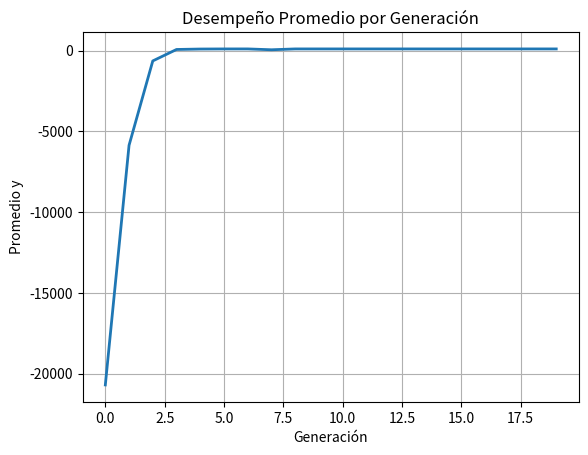

Write the Python code that produced this figure.
# ----- ALGORITMO GENÉTICO 1 ----- #
import numpy as np
import matplotlib.pyplot as plt

# Inicialización de la población
nbits = 8
pobladores = 80

# Población inicial (numpy incluye el límite inferior pero excluye el superior, por eso usamos 256)
xpadres = np.random.randint(0, 256, pobladores)
yprom = np.zeros(20)

# Número de generaciones: 20
for n in range(20):
    
    # --------- Evaluar y ordenar y = f(x) ---------
    # Función de ajuste: y = -(x-20.373)^2+100 
    y = -(xpadres - 20.373)**2 + 100
    yprom[n] = np.mean(y)
    
    # Crear los cromosomas (ordenando de menor a mayor según y)
    indices_ordenados = np.argsort(y)
    xpadres_ordenados = xpadres[indices_ordenados]
    
    # Nos quedamos con la mitad superior (los mejores evaluados)
    mejores_padres = xpadres_ordenados[pobladores // 2 :] #aqui nos quedamos
    
    # --------- Decodificar a binario ---------
    # Convertimos los números decimales a binario (8 columnas)
    padresbin = np.zeros((pobladores // 2, nbits), dtype=int)
    for i, val in enumerate(mejores_padres):
        for j in range(nbits):
            padresbin[i, j] = (int(val) >> j) & 1

    # --------- Cruzamiento ---------
    hijobin = np.zeros_like(padresbin)
    
    for k in range(pobladores // 4):
        # m = valores aleatorios entre 1 y nbits-2
        m = np.random.randint(1, nbits - 1)
        
        # Cruzamiento intercalando partes de la cadena
        padre1 = padresbin[2*k]
        padre2 = padresbin[2*k + 1]
        
        hijobin[2*k] = np.concatenate((padre1[:m], padre2[m:]))
        hijobin[2*k + 1] = np.concatenate((padre2[:m], padre1[m:]))
        
    # --------- Mutación ---------
    p = np.random.rand()
    if p >= 0.8:
        # Seleccionar aleatoriamente una posición y un bit
        nhijo = np.random.randint(0, pobladores // 2)
        nbit = np.random.randint(0, nbits)
        
        # Invertir bit: si es 1 cambia a 0, y viceversa
        hijobin[nhijo, nbit] = 1 - hijobin[nhijo, nbit]

    # --------- Reiniciar proceso ---------
    # Cambiar de binario a decimal 
    hijodec = np.zeros(pobladores // 2)
    for i in range(pobladores // 2):
        val = 0
        for j in range(nbits):
            val += hijobin[i, j] * (2 ** j)
        hijodec[i] = val
        
    # Anexar el nuevo hijo decimal a los xpadres
    xpadres = np.concatenate((mejores_padres, hijodec))

# --------- Mostrar solución en pantalla ---------
# Evaluar la función final
y = -(xpadres - 20.373)**2 + 100

# Graficar el promedio
plt.plot(yprom,linewidth=2)
plt.title('Desempeño Promedio por Generación')
plt.xlabel('Generación')
plt.ylabel('Promedio y')

plt.grid(True)
plt.show()

# Ubicar el máximo
val = np.max(y)
ind = np.argmax(y)

print(f"Resultado: x={xpadres[ind]}, y={val:.4f}")
